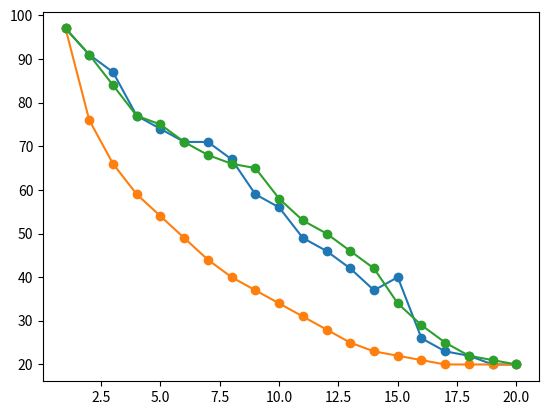

The matplotlib source for this figure: (Note: this script raises an exception after producing the figure.)
from typing import *
import numpy as np
from matplotlib import pyplot as plt


def FIFO(frame_size: int, refstr: List[int]) -> List[int]:
    '''返回结果是每次置换的帧号'''
    frames = [-1] * frame_size
    repl = []
    i = 0
    for p in refstr:
        if not p in frames:
            repl.append(i)
            frames[i] = p
            i = (i + 1) % frame_size
        else:
            repl.append(-1)
    return repl


def OPT(frame_size: int, refstr: List[int]) -> List[int]:
    frames = [-1] * frame_size
    repl = []
    for i, p in enumerate(refstr):
        if not p in frames:
            j = np.argmax([refstr.index(x, i) if x in refstr[i :] else len(refstr) for x in frames])
            repl.append(j)
            frames[j] = p
        else:
            repl.append(-1)
    #print(repl)
    return repl


def LRU_c(frame_size: int, refstr: List[int]) -> List[int]:
    frames = [-1] * frame_size
    repl = []
    counter = np.full(np.max(refstr) + 1, -1)
    for i, p in enumerate(refstr):
        if not p in frames:
            j = np.argmin([counter[x] if x in frames and x != -1 else -1 for x in frames])
            repl.append(j)
            frames[j] = p
        else:
            repl.append(-1)
        counter[p] = i
    return repl


def LRU_s(frame_size: int, refstr: List[int]) -> List[int]:
    frames = [-1] * frame_size
    repl = []
    stack = list(range(frame_size))  # 存frame的第几个
    for i, p in enumerate(refstr):
        if not p in frames:
            j = stack[0]
            del stack[0]
            repl.append(j)
            frames[j] = p
        else:
            repl.append(-1)
            j = frames.index(p)
            stack.remove(j)
        stack.append(j)
    return repl


def LRU_arb(frame_size: int, refstr: List[int]) -> List[int]:
    frames = [-1] * frame_size
    repl = []
    arb = np.full(np.max(refstr) + 1, 0)
    rb = np.zeros(np.max(refstr) + 1, dtype=np.int)
    for i, p in enumerate(refstr):
        rb[p] = 1
        if not p in frames:
            j = np.argmin([arb[x] if x in frames and x != -1 else -1 for x in frames])
            repl.append(j)
            frames[j] = p
        else:
            repl.append(-1)
        if (i + 1) % 4 == 0:
            arb >>= 1
            arb |= rb << 7
    return repl


def LRU_clock(frame_size: int, refstr: List[int]) -> List[int]:
    frames = [-1] * frame_size
    repl = []
    rb = [0] * frame_size
    j = 0
    for i, p in enumerate(refstr):
        if not p in frames:
            # 找到第一个rb=0的，顺路改成0
            while rb[j] == 1:
                rb[j] = 0
                j = (j + 1) % frame_size
            # 现在rb[j]为0
            repl.append(j)
            frames[j] = p
            rb[j] = 1
            j = (j + 1) % frame_size  #指针后移
        else:
            rb[frames.index(p)] = 1
            repl.append(-1)
    return repl


def demo(frame_size: int, refstr: List[int], repl: List[int]) -> None:
    frames = [-1] * frame_size
    for i in range(len(refstr)):
        if repl[i] != -1:
            frames[repl[i]] = refstr[i]
            print(i, frames)
        else:
            print(i)


def demo2(frame_size: int, refstr: List[int], fun, **kwargs) -> None:
    demo(frame_size, refstr, fun(frame_size, refstr, **kwargs))


def randrefstr(high: int, length: int) -> List[int]:
    return list(np.random.randint(low=high, size=length))


def plotcomp(refstr: List[int], algos: list):
    for fun, label in algos:
        x = range(1, max(refstr) + 2)
        y = [len(refstr) - fun(x_, refstr).count(-1) for x_ in x]
        plt.plot(x, y, '-o', label=label)
    plt.ylim(bottom=0)
    plt.legend()
    plt.grid()
    plt.show()


if __name__ == "__main__":
    refstr = [1, 2, 3, 4, 1, 2, 5, 1, 2, 3, 4, 5]
    #demo(3, refstr, FIFO(3, refstr))
    #demo2(4, refstr, OPT)
    #demo2(3, [7, 0, 1, 2, 0, 3, 0, 4, 2, 3, 0, 3, 2, 1, 2, 0, 1, 7, 0, 1], LRU_arb)
    #demo2(3, [1, 4, 3, 1, 2, 5, 1, 4, 2, 1, 4, 5], LRU_clock)
    #print()
    plotcomp(
        randrefstr(20, 100),
        [
            (FIFO, "FIFO"),
            (OPT, "OPT"),
            (LRU_c, "LRU"),
            #(LRU_s, "LRU_stack"),
            (LRU_arb, "LRU_arb"),
            (LRU_clock, "LRU_clock"),
        ]
    )
